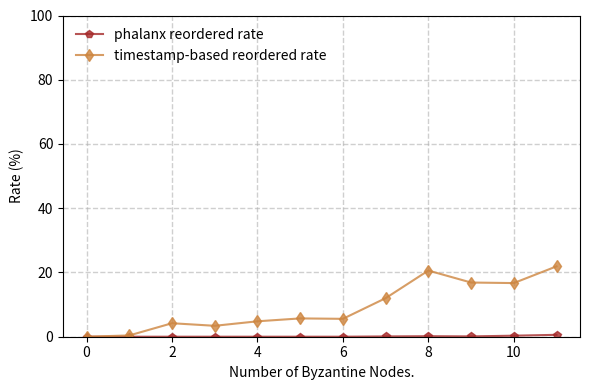

Write the Python code that produced this figure.
import matplotlib.pyplot as plt

bsize = [
    ('phalanx reordered rate', [
        (0, 0), # 0
        (1, 0), # 0
        (2, 0), # 0
        (3, 0), # 0
        (4, 0), # 0.028
        (5, 0), # 0.035
        (6, 0), # 0.04
        (7, 0.09), # 0.03
        (8, 0.16), # 0.31
        (9, 0.1), # 0.28
        (10, 0.32), #  0.46
        (11, 0.59), # 0.78
    ], '-p', 'brown'),
    ('timestamp-based reordered rate', [
        (0, 0), # 0
        (1, 0.4), # 1.9
        (2, 4.2), # 3.9
        (3, 3.4), # 5.2
        (4, 4.8), # 7.64
        (5, 5.7), # 8.28
        (6, 5.57), # 10.14
        (7, 12), # 14
        (8, 20.6), # 18.89
        (9, 16.87), # 17.87
        (10, 16.7), # 15.1
        (11, 21.9), # 19.0
    ], '-d', 'peru'),
]


def do_plot():
    f = plt.figure(1, figsize=(6, 4))
    plt.clf()
    ax = f.add_subplot(1, 1, 1)
    for name, entries, style, color in bsize:
        throughput = []
        replica_no = []
        for c, t in entries:
            throughput.append(t)
            replica_no.append(c)
        ax.plot(replica_no, throughput, style, color=color, label='%s' % name, markersize=6, alpha=0.8)
    plt.legend(loc='upper left', fancybox=True, frameon=False, framealpha=0.8)
    plt.grid(linestyle='--', alpha=0.6, linewidth='1')
    plt.ylim([0, 100])
    plt.ylabel('Rate (%)')
    plt.xlabel('Number of Byzantine Nodes.')
    plt.tight_layout()
    plt.savefig('adversarial.pdf', format='pdf')
    plt.show()


if __name__ == '__main__':
    do_plot()
